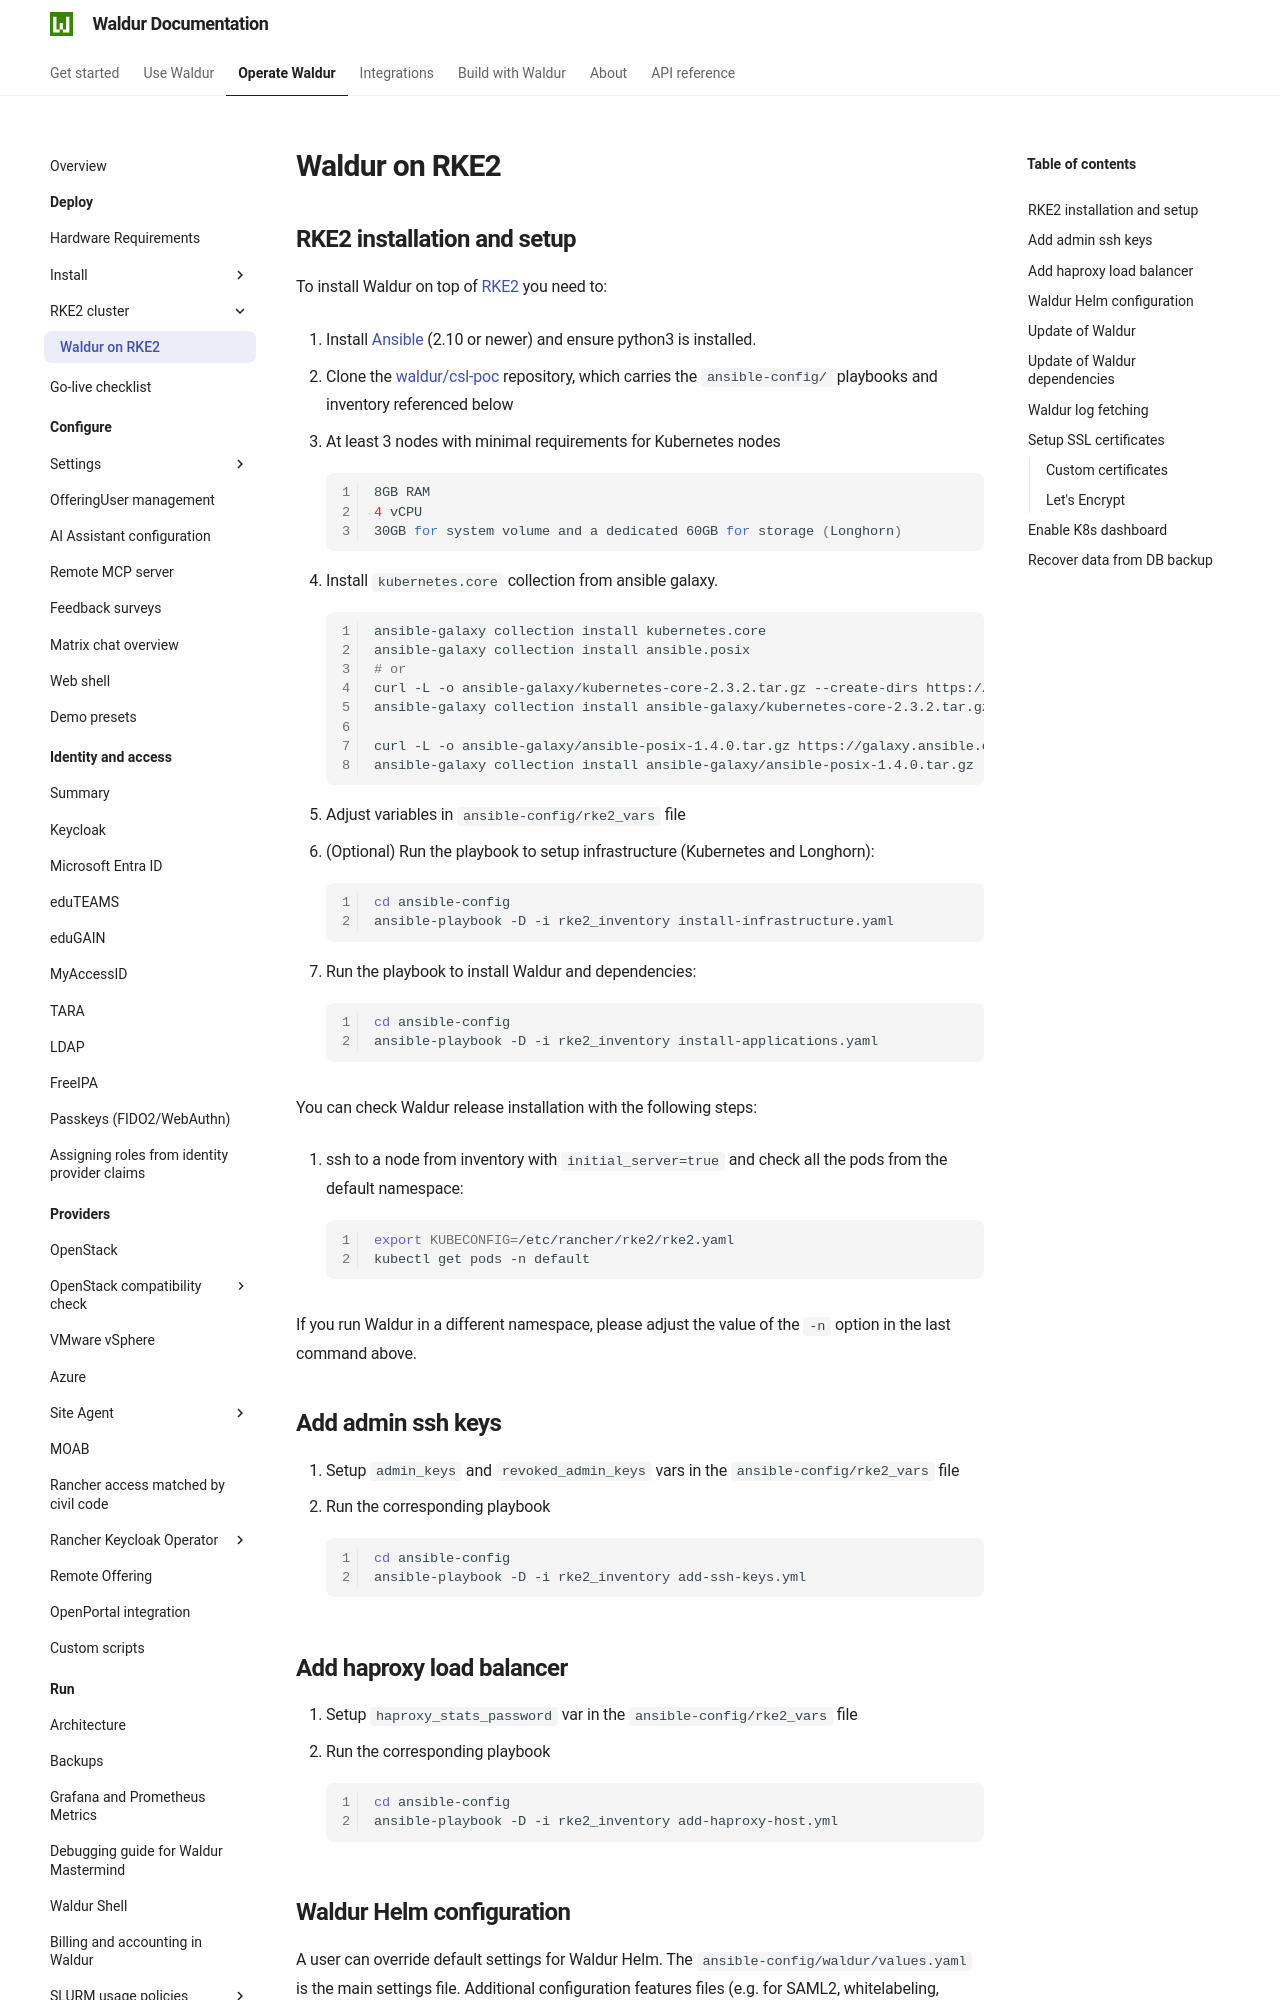

repository: waldur/waldur-docs · page: latest/admin-guide/rke2-setup/RKE2-setup/index.html · generator: mkdocs

# Waldur on RKE2

## RKE2 installation and setup

To install Waldur on top of [RKE2](https://docs.rke2.io/) you need to:

1. Install [Ansible](https://docs.ansible.com/ansible/latest/) (2.10 or newer) and ensure python3 is installed.

2. Clone the [waldur/csl-poc](https://github.com/waldur/csl-poc) repository, which carries the
   `ansible-config/` playbooks and inventory referenced below

3. At least 3 nodes with minimal requirements for Kubernetes nodes

    ```bash
    8GB RAM
    4 vCPU
    30GB for system volume and a dedicated 60GB for storage (Longhorn)
    ```

4. Install `kubernetes.core` collection from ansible galaxy.

    ```bash
    ansible-galaxy collection install kubernetes.core
    ansible-galaxy collection install ansible.posix
    # or
    curl -L -o ansible-galaxy/kubernetes-core-2.3.2.tar.gz --create-dirs https://galaxy.ansible.com/download/kubernetes-core-2.3.2.tar.gz
    ansible-galaxy collection install ansible-galaxy/kubernetes-core-2.3.2.tar.gz

    curl -L -o ansible-galaxy/ansible-posix-1.4.0.tar.gz https://galaxy.ansible.com/download/ansible-posix-1.4.0.tar.gz
    ansible-galaxy collection install ansible-galaxy/ansible-posix-1.4.0.tar.gz
    ```

5. Adjust variables in `ansible-config/rke2_vars` file

6. (Optional) Run the playbook to setup infrastructure (Kubernetes and Longhorn):

    ```bash
    cd ansible-config
    ansible-playbook -D -i rke2_inventory install-infrastructure.yaml
    ```

7. Run the playbook to install Waldur and dependencies:

    ```bash
    cd ansible-config
    ansible-playbook -D -i rke2_inventory install-applications.yaml
    ```

You can check Waldur release installation with the following steps:

1. ssh to a node from inventory with `initial_server=true` and check all the pods from the default namespace:

    ```bash
    export KUBECONFIG=/etc/rancher/rke2/rke2.yaml
    kubectl get pods -n default
    ```

If you run Waldur in a different namespace, please adjust the value of the `-n` option in the last command above.

## Add admin ssh keys

1. Setup `admin_keys` and `revoked_admin_keys` vars in the `ansible-config/rke2_vars` file
2. Run the corresponding playbook

    ```bash
    cd ansible-config
    ansible-playbook -D -i rke2_inventory add-ssh-keys.yml
    ```

## Add haproxy load balancer

1. Setup `haproxy_stats_password` var in the `ansible-config/rke2_vars` file
2. Run the corresponding playbook

    ```bash
    cd ansible-config
    ansible-playbook -D -i rke2_inventory add-haproxy-host.yml
    ```
